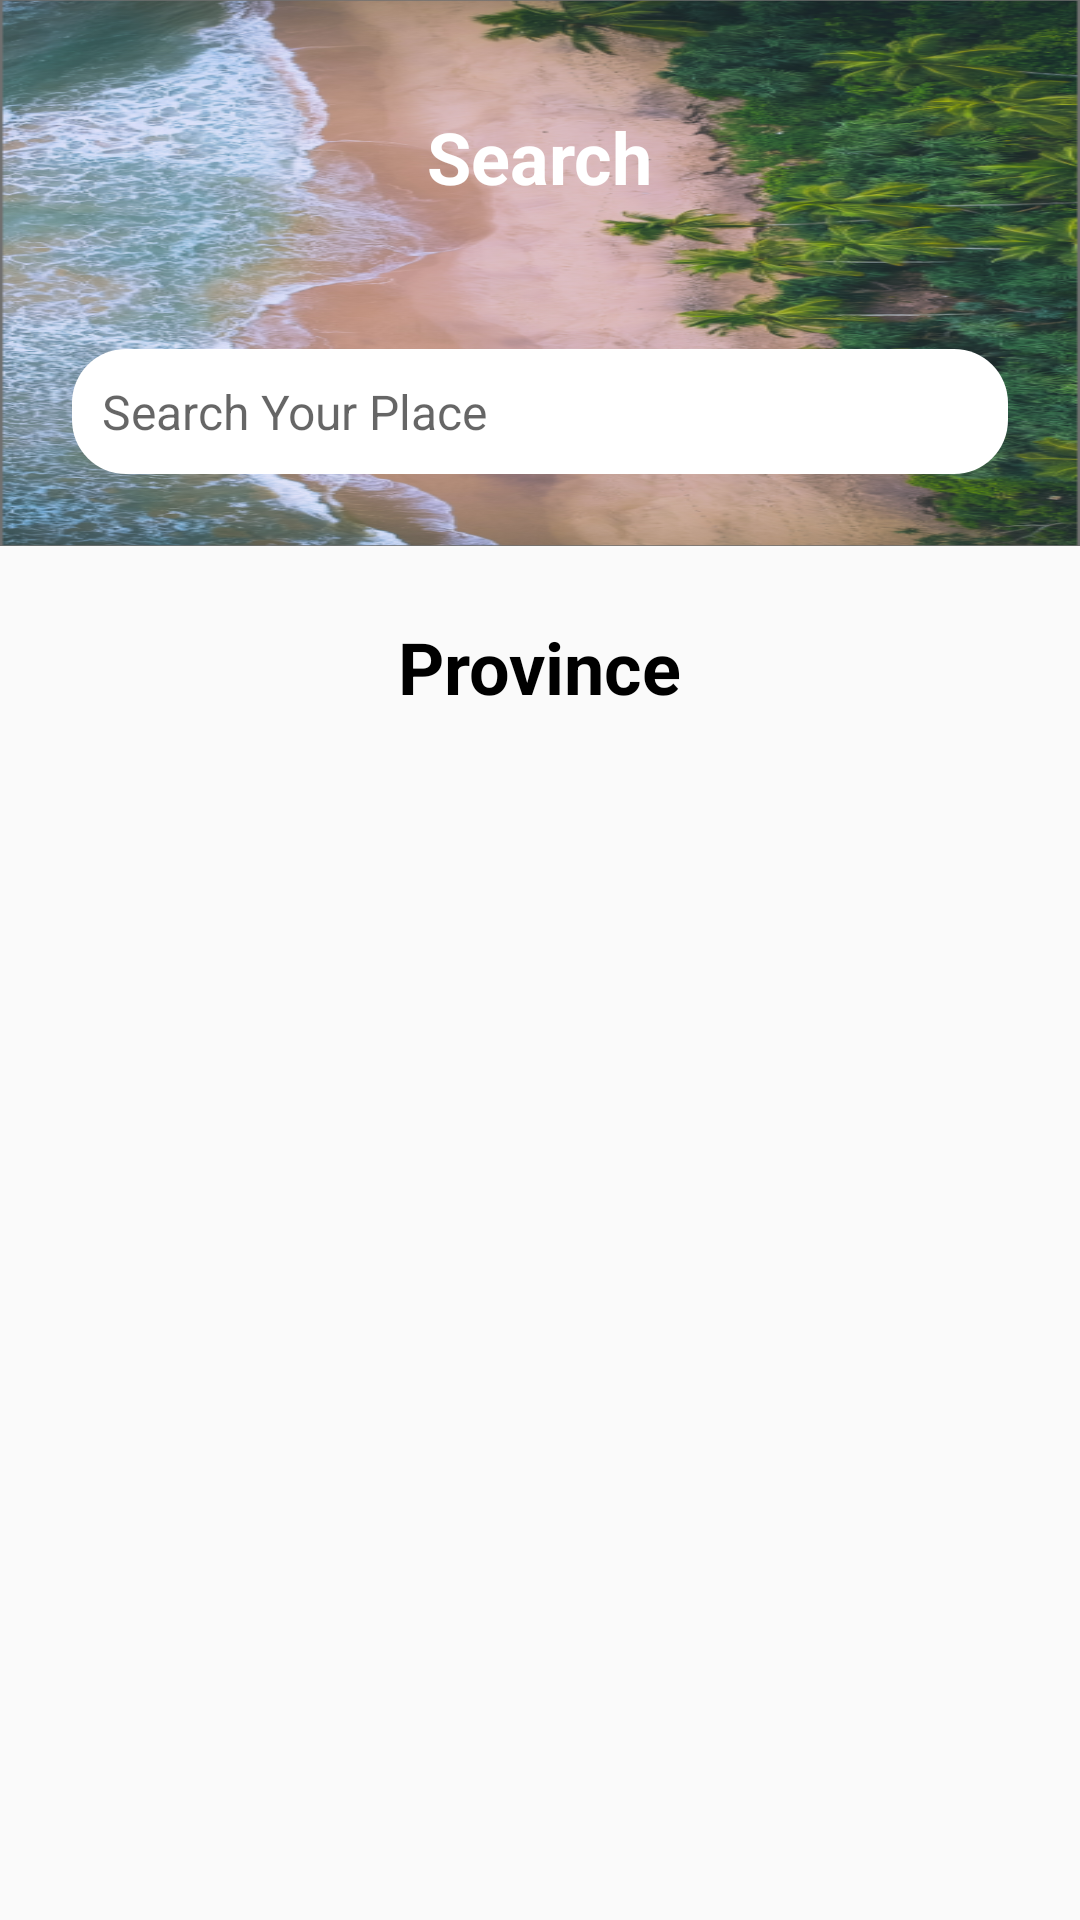

Here is an Android app screen rendered from its layout file. Give the layout XML and the strings, colors and styles it references.
<!-- AndroidManifest.xml: application theme Theme.TravelLanka -->
<!-- res/layout/activity_main.xml -->
<?xml version="1.0" encoding="utf-8"?>
<androidx.constraintlayout.widget.ConstraintLayout xmlns:android="http://schemas.android.com/apk/res/android"
    xmlns:app="http://schemas.android.com/apk/res-auto"
    xmlns:tools="http://schemas.android.com/tools"
    android:layout_width="match_parent"
    android:layout_height="match_parent"
    tools:context=".MainActivity">

    <androidx.constraintlayout.widget.ConstraintLayout
        android:id="@+id/constraintLayout"
        android:layout_width="match_parent"
        android:layout_height="wrap_content"
        android:background="@drawable/backgroundimg"
        android:paddingBottom="24dp"
        app:layout_constraintEnd_toEndOf="parent"
        app:layout_constraintStart_toStartOf="parent"
        app:layout_constraintTop_toTopOf="parent">

        <TextView
            android:id="@+id/textView"
            android:layout_width="wrap_content"
            android:layout_height="wrap_content"
            android:layout_marginStart="100dp"
            android:layout_marginTop="36dp"
            android:layout_marginEnd="100dp"
            android:text="Search"
            android:textAlignment="center"
            android:textColor="@color/white"
            android:textSize="24dp"
            android:textStyle="bold"
            app:layout_constraintEnd_toEndOf="parent"
            app:layout_constraintStart_toStartOf="parent"
            app:layout_constraintTop_toTopOf="parent" />

        <EditText
            android:layout_width="match_parent"
            android:layout_height="wrap_content"
            android:layout_marginStart="24dp"
            android:layout_marginTop="48dp"
            android:layout_marginEnd="24dp"
            android:background="@drawable/searchbutton"
            android:drawableEnd="@drawable/iconsearch"
            android:hint="Search Your Place"
            android:padding="10dp"
            android:textSize="16dp"
            app:layout_constraintEnd_toEndOf="parent"
            app:layout_constraintStart_toStartOf="parent"
            app:layout_constraintTop_toBottomOf="@+id/textView" />

    </androidx.constraintlayout.widget.ConstraintLayout>

    <TextView
        android:id="@+id/textView2"
        android:layout_width="wrap_content"
        android:layout_height="wrap_content"
        android:layout_marginTop="24dp"
        android:text="Province"
        android:textColor="@color/black"
        android:textSize="24dp"
        android:textStyle="bold"
        app:layout_constraintEnd_toEndOf="parent"
        app:layout_constraintStart_toStartOf="parent"
        app:layout_constraintTop_toBottomOf="@+id/constraintLayout" />

    <androidx.recyclerview.widget.RecyclerView
        android:id="@+id/recycleViewProvince"
        android:layout_width="match_parent"
        android:layout_height="wrap_content"
        android:layout_marginTop="20dp"
        app:layout_constraintEnd_toEndOf="parent"
        app:layout_constraintStart_toStartOf="parent"
        app:layout_constraintTop_toBottomOf="@+id/textView2" />




</androidx.constraintlayout.widget.ConstraintLayout>
<!-- resources referenced by this layout -->
<resources>
  <!-- drawable backgroundimg: png bitmap (drawable-v24, 703067 bytes) -->
  <!-- drawable searchbutton (drawable) -->
  <?xml version="1.0" encoding="utf-8"?>
  <ripple xmlns:android="http://schemas.android.com/apk/res/android"
      android:color="#1245AA">
  
      <item>
          <shape android:shape="rectangle">
              <solid android:color="@color/white"/>
              <corners android:radius="18dp"/>
          </shape>
      </item>
  
  </ripple>
  <style name="Theme.TravelLanka" parent="Theme.AppCompat.Light.NoActionBar">
          
          <item name="colorPrimary">@color/purple_500</item>
          <item name="colorPrimaryVariant">@color/purple_700</item>
          <item name="colorOnPrimary">@color/white</item>
          
          <item name="colorSecondary">@color/teal_200</item>
          <item name="colorSecondaryVariant">@color/teal_700</item>
          <item name="colorOnSecondary">@color/black</item>
          
          <item name="android:statusBarColor" tools:targetApi="l">?attr/colorPrimaryVariant</item>
          
      </style>
  <!-- not gathered from this repository: default colours our renderer supplied (Android Studio template values) -->
  <color name="purple_500">#FF6200EE</color>
  <color name="purple_700">#FF3700B3</color>
  <color name="teal_200">#FF03DAC5</color>
  <color name="teal_700">#FF018786</color>
  <color name="black">#FF000000</color>
  <color name="white">#FFFFFFFF</color>
</resources>
